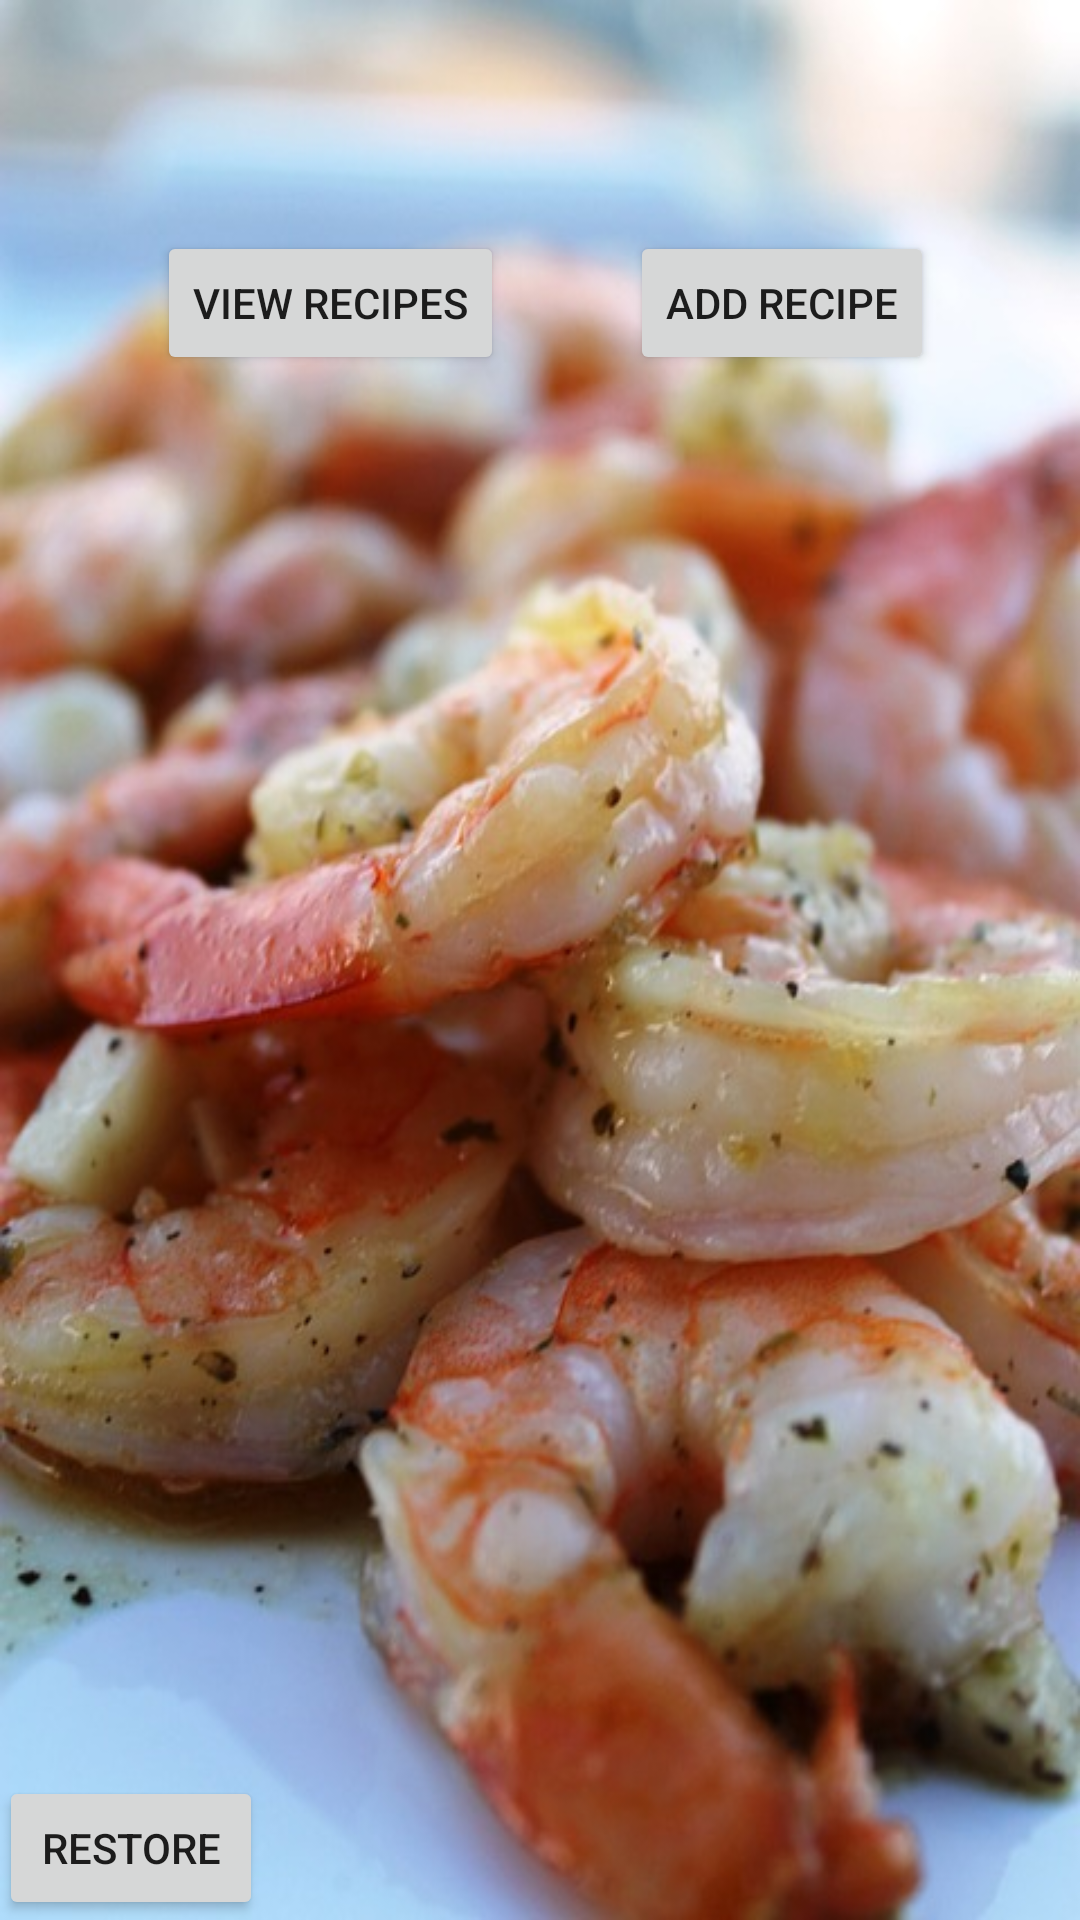

Write the Android layout XML for this screen, with the resource values it uses.
<!-- AndroidManifest.xml: application theme AppTheme -->
<!-- res/layout/content_main.xml -->
<?xml version="1.0" encoding="utf-8"?>
<RelativeLayout xmlns:android="http://schemas.android.com/apk/res/android"

    xmlns:app="http://schemas.android.com/apk/res-auto"
    xmlns:tools="http://schemas.android.com/tools"
    android:id="@+id/content_main"
    android:layout_width="match_parent"
    android:layout_height="match_parent"
    android:paddingBottom="@dimen/activity_vertical_margin"
    android:paddingLeft="@dimen/activity_horizontal_margin"
    android:paddingRight="@dimen/activity_horizontal_margin"
    android:paddingTop="@dimen/activity_vertical_margin"
    tools:context="com.example.firuza.foodiesadda.MainActivity"
    tools:showIn="@layout/activity_main"
    android:background="@drawable/foodies">

    <Button
        android:text="Restore"
        android:layout_width="wrap_content"
        android:layout_height="wrap_content"
        android:layout_alignParentBottom="true"
        android:layout_alignParentStart="true"
        android:id="@+id/btnRestore" />

    <Button
        android:text="Add Recipe"
        android:layout_width="wrap_content"
        android:layout_height="wrap_content"
        android:layout_marginEnd="49dp"
        android:id="@+id/btnAddRecipe"
        android:layout_alignParentTop="true"
        android:layout_alignParentEnd="true"
        android:layout_marginTop="77dp" />

    <Button
        android:text="View Recipes"
        android:layout_width="wrap_content"
        android:layout_height="wrap_content"
        android:id="@+id/btnViewRecipes"
        android:layout_marginEnd="42dp"
        android:layout_alignBaseline="@+id/btnAddRecipe"
        android:layout_alignBottom="@+id/btnAddRecipe"
        android:layout_toStartOf="@+id/btnAddRecipe" />

</RelativeLayout>
<!-- res/layout/activity_main.xml (included above) -->
<?xml version="1.0" encoding="utf-8"?>
<android.support.design.widget.CoordinatorLayout xmlns:android="http://schemas.android.com/apk/res/android"
    xmlns:app="http://schemas.android.com/apk/res-auto"
    xmlns:tools="http://schemas.android.com/tools"
    android:layout_width="match_parent"
    android:layout_height="match_parent"
    android:fitsSystemWindows="true"
    tools:context="com.example.firuza.foodiesadda.MainActivity">

    <android.support.design.widget.AppBarLayout
        android:layout_width="match_parent"
        android:layout_height="wrap_content"
        android:theme="@style/AppTheme.AppBarOverlay">

        <android.support.v7.widget.Toolbar
            android:id="@+id/toolbar"
            android:layout_width="match_parent"
            android:layout_height="?attr/actionBarSize"
            android:background="?attr/colorPrimary"
            app:popupTheme="@style/AppTheme.PopupOverlay" />

    </android.support.design.widget.AppBarLayout>

    <include layout="@layout/content_main" />


</android.support.design.widget.CoordinatorLayout>
<!-- resources referenced by this layout -->
<resources>
  <!-- drawable foodies: png bitmap (drawable, 479003 bytes) -->
  <style name="AppTheme.AppBarOverlay" parent="ThemeOverlay.AppCompat.Dark.ActionBar" />
  <style name="AppTheme.PopupOverlay" parent="ThemeOverlay.AppCompat.Light" />
  <style name="AppTheme" parent="Theme.AppCompat.Light.DarkActionBar">
          
          <item name="colorPrimary">@color/colorPrimary</item>
          <item name="colorPrimaryDark">@color/colorPrimaryDark</item>
          <item name="colorAccent">@color/colorAccent</item>
          <item name="windowActionBar">false</item>
          <item name="windowNoTitle">true</item>
  
      </style>
  <color name="colorPrimary">#3f51b5</color>
  <color name="colorPrimaryDark">#f9efb6</color>
  <color name="colorAccent">#FF4081</color>
</resources>
